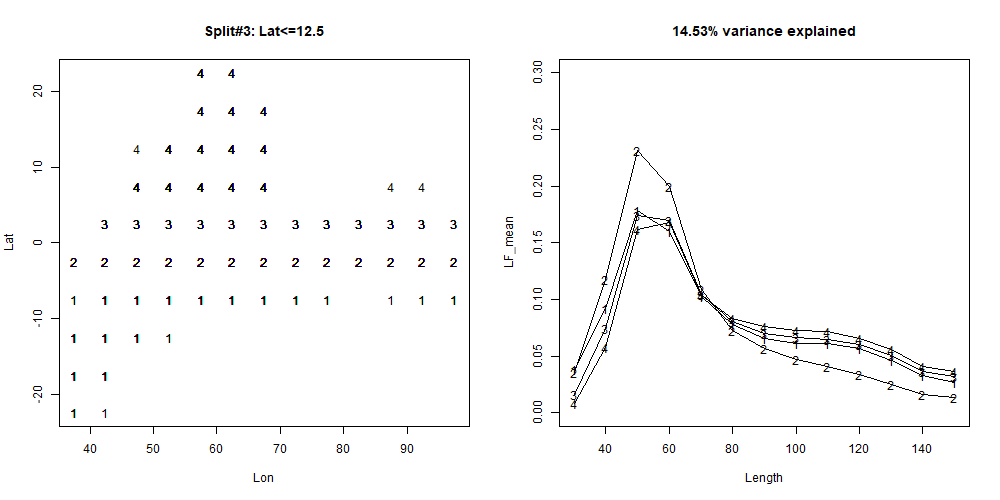

Source data for this figure (header and first rows):
Improve, Key, Value, Cell
13.01, Lat, -7.5, 1
11.14, Lon, 42.5, 1
6.563, Lon, 37.5, 1
6.128, Lon, 47.5, 1
5.282, Lat, -12.5, 1
4.195, Lon, 47.5, 2
2.891, Lat, -17.5, 1
2.131, Lon, 52.5, 2
2.05, Lon, 67.5, 2
1.88, CQrt, 134;2, 1
1.766, Lon, 72.5, 1
1.749, Lon, 42.5, 2
1.663, Qrt, 2, 1
1.606, Lon, 57.5, 1
1.504, Lon, 62.5, 1
1.496, Lat, 12.5, 3
1.384, Lon, 82.5, 1
1.346, Lon, 72.5, 2
1.116, Lon, 52.5, 1
0.9639, Lon, 77.5, 1
0.9281, CQrt, 124;3, 1
0.9228, Lon, 47.5, 3
0.8976, Lon, 87.5, 1
0.8021, Lon, 77.5, 2
0.7646, Lat, -22.5, 1
0.6876, Qrt, 3, 1
0.6529, CQrt, 14;23, 1
0.652, Lon, 82.5, 2
0.5535, Lon, 92.5, 1
0.4584, CQrt, 124;3, 2
0.448, Lat, 7.5, 3
0.4411, Lon, 57.5, 2
0.4379, Lon, 87.5, 2
0.4133, CQrt, 14;23, 2
0.4022, Lat, 17.5, 3
0.3942, Lon, 62.5, 2
0.3431, Lon, 67.5, 1
0.2982, Lon, 52.5, 3
0.2808, Qrt, 1, 2
0.2739, Qrt, 2, 2
0.2013, Qrt, 1, 1
0.1602, Qrt, 3, 2
0.1408, Qrt, 2, 3
0.1308, Lon, 57.5, 3
0.1135, Qrt, 1, 3
0.1058, CQrt, 134;2, 3
0.1046, CQrt, 14;23, 3
0.0886, Lon, 62.5, 3
0.08756, Qrt, 3, 3
0.08014, CQrt, 134;2, 2
0.0685, CQrt, 124;3, 3
0.04894, Lon, 92.5, 2
0.04365, Lon, 87.5, 3
0.03385, Lon, 67.5, 3
0, Lat, 2.5, 2
